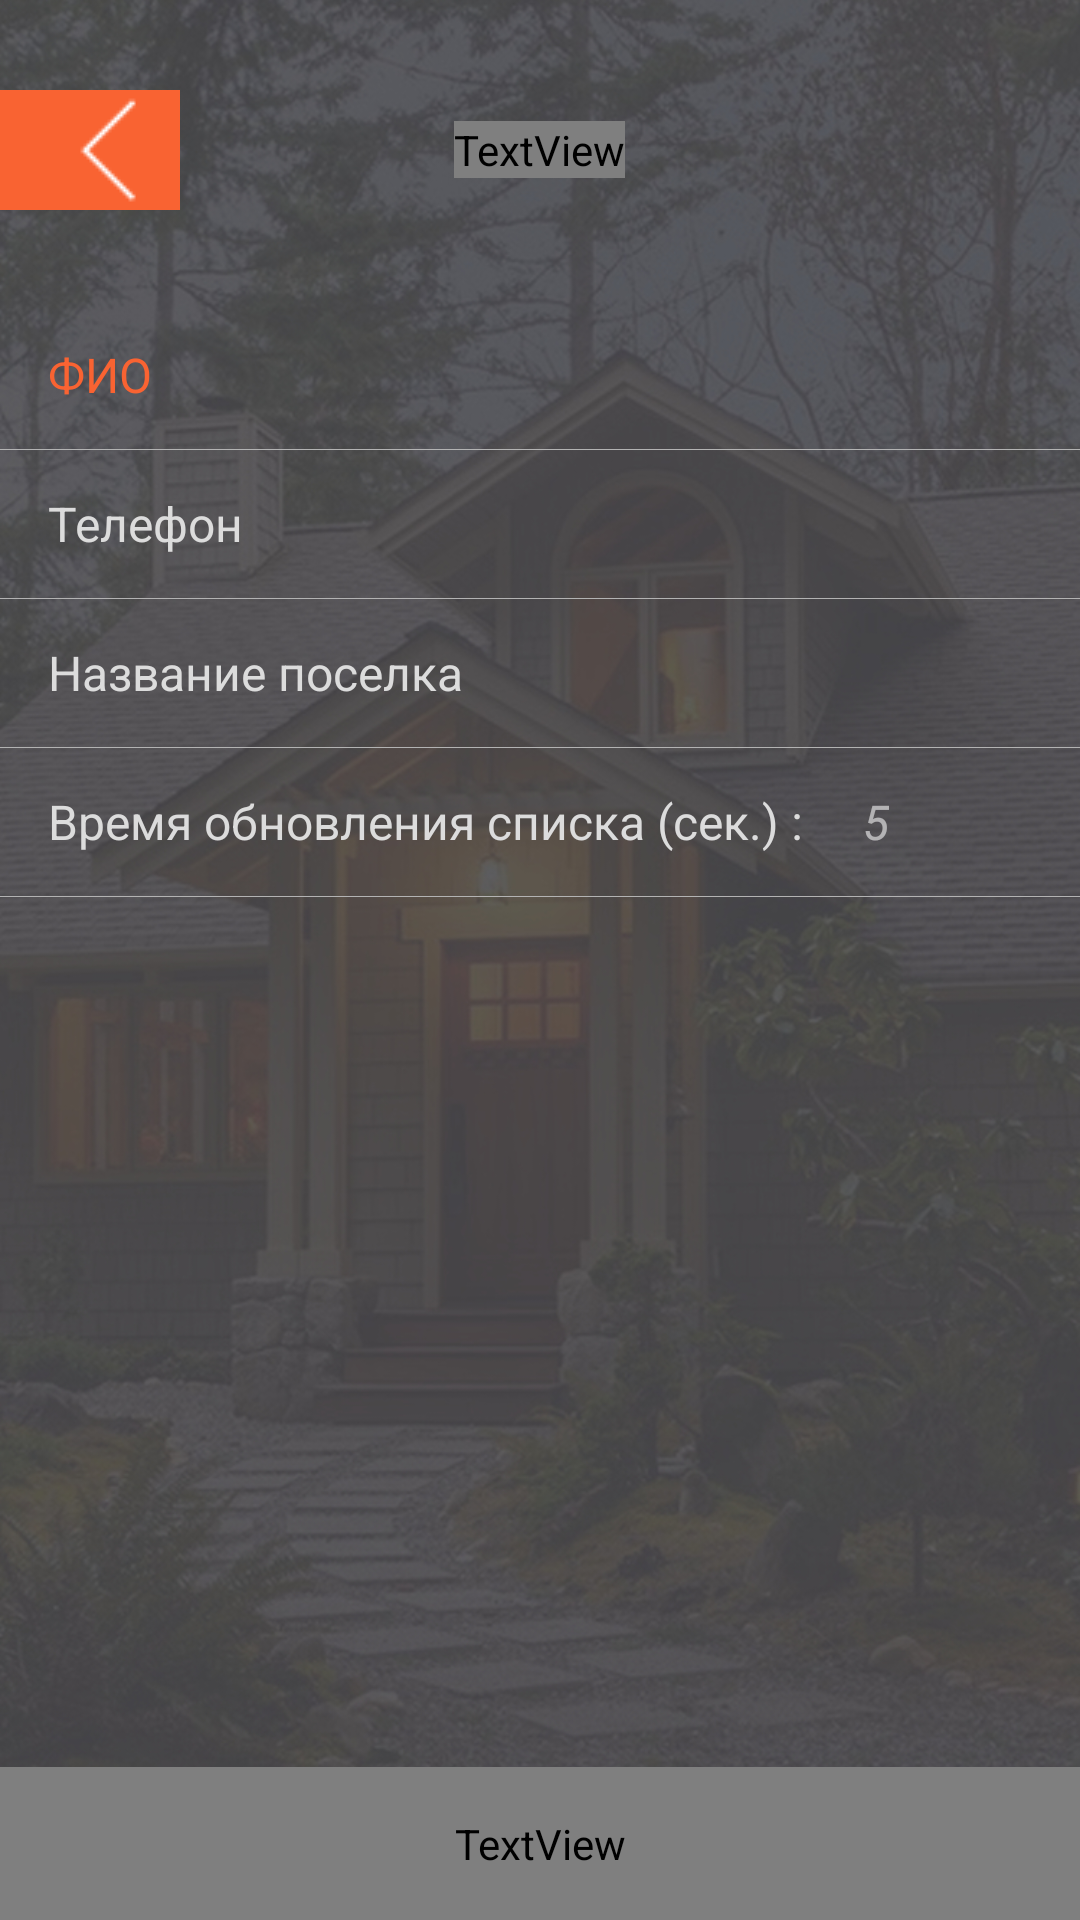

Produce the Android XML layout that renders to this screen, including the resource entries it uses.
<!-- AndroidManifest.xml: application theme AppTheme -->
<!-- res/layout/my_profile.xml -->
<?xml version="1.0" encoding="utf-8"?>
<LinearLayout xmlns:android="http://schemas.android.com/apk/res/android"
    android:background="@drawable/bg"
    android:animateLayoutChanges="true"
    android:orientation="vertical" android:layout_width="match_parent"
    android:layout_height="match_parent">

    <RelativeLayout android:id="@+id/email_login_form" android:layout_width="match_parent"
        android:layout_height="wrap_content"
        android:layout_marginBottom="30dp"
        android:layout_marginTop="30dp">
        <RelativeLayout
            android:layout_width="match_parent"
            android:layout_height="wrap_content">
            <ImageView
                android:background="#F96332"
                android:src="@drawable/lightarrowleft"
                android:layout_width="60dp"
                android:layout_height="40dp"
                android:id="@+id/left_button"
                android:paddingLeft="16dp"
                android:paddingRight="4dp"
                android:layout_alignParentStart="true"
                android:layout_alignParentLeft="true" />

            <TextView android:layout_width="wrap_content"
                android:layout_height="wrap_content"
                android:fontFamily="'Roboto',sans-serif"
                android:textSize="26dp"
                android:text="Мой профиль"
                android:textColor="#FFF"
                android:singleLine="true"
                android:id="@+id/textView"
                android:layout_centerVertical="true"
                android:layout_centerHorizontal="true"/>

        </RelativeLayout>

    </RelativeLayout>

<RelativeLayout
    android:orientation="vertical"
    android:layout_width="match_parent"
    android:layout_height="match_parent">

    <TextView
        android:id="@+id/name"
        android:paddingTop="14dp"
        android:paddingRight="16dp"
        android:paddingLeft="16dp"
        android:paddingBottom="14dp"
        android:textSize="16sp"
        android:text="ФИО"
        android:textColor="#F96332"
        android:layout_width="wrap_content"
        android:layout_height="wrap_content" />

    <TextView
        android:id="@+id/phone"
        android:layout_below="@+id/name"
        android:paddingTop="14dp"
        android:paddingRight="16dp"
        android:paddingLeft="16dp"
        android:paddingBottom="14dp"
        android:textSize="16sp"
        android:text="Телефон"
        android:textColor="#DCDCDC"
        android:layout_width="wrap_content"
        android:layout_height="wrap_content" />

    <TextView
        android:id="@+id/poselok"
        android:layout_below="@+id/phone"
        android:paddingTop="14dp"
        android:paddingRight="16dp"
        android:paddingLeft="16dp"
        android:textColor="#dcdcdc"
        android:text="Название поселка"
        android:textSize="16sp"
        android:paddingBottom="14dp"
        android:layout_width="wrap_content"
        android:layout_height="wrap_content" />

    <TextView
        android:id="@+id/refresh_time"
        android:layout_below="@+id/poselok"
        android:paddingTop="14dp"
        android:paddingRight="16dp"
        android:paddingLeft="16dp"
        android:textColor="#dcdcdc"
        android:text="Время обновления списка (сек.) :"
        android:textSize="16sp"
        android:paddingBottom="14dp"
        android:layout_width="wrap_content"
        android:layout_height="wrap_content" />

    <EditText
        android:inputType="numberDecimal"
        android:textStyle="italic"
        android:background="#00ffffff"
        android:id="@+id/refresh_time_sec"
        android:layout_below="@+id/poselok"
        android:layout_toRightOf="@id/refresh_time"
        android:paddingTop="14dp"
        android:paddingRight="16dp"
        android:paddingLeft="4dp"
        android:textColor="#dcdcdc"
        android:hint="5"
        android:textColorHint="#90ffffff"
        android:textSize="16sp"
        android:paddingBottom="14dp"
        android:layout_width="wrap_content"
        android:layout_height="wrap_content" />

    <View
        android:layout_below="@+id/name"
        android:background="@color/common_gray"
        android:layout_width="match_parent"
        android:layout_height="1px"></View>

    <View
        android:layout_below="@+id/refresh_time"
        android:background="@color/common_gray"
        android:layout_width="match_parent"
        android:layout_height="1px"></View>

    <View
        android:layout_below="@+id/phone"
        android:background="@color/common_gray"
        android:layout_width="match_parent"
        android:layout_height="1px"></View>
    <View
        android:layout_below="@+id/poselok"
        android:background="@color/common_gray"
        android:layout_width="match_parent"
        android:layout_height="1px"></View>

    <TextView
        android:layout_width="match_parent"
        android:layout_height="wrap_content"
        android:text="Выйти"
        android:textSize="18sp"
        android:padding="16dp"
        android:layout_weight="1"
        android:id="@+id/log_out"
        android:layout_alignParentBottom="true"
        android:layout_alignParentRight="true"
        android:layout_alignParentEnd="true"
        android:textAlignment="center"
        android:textStyle="bold"
        android:textColor="#fff"
        android:fontFamily="'Roboto', sans-serif"
        android:background="#50F96332"
        android:gravity="center_horizontal" />
</RelativeLayout>
</LinearLayout>
<!-- resources referenced by this layout -->
<resources>
  <color name="common_gray">#b3b3b3</color>
  <!-- drawable bg: jpg bitmap (drawable, 465973 bytes) -->
  <!-- drawable lightarrowleft: png bitmap (drawable, 379 bytes) -->
  <style name="AppTheme" parent="Theme.AppCompat.Light.DarkActionBar">
          
      </style>
</resources>
